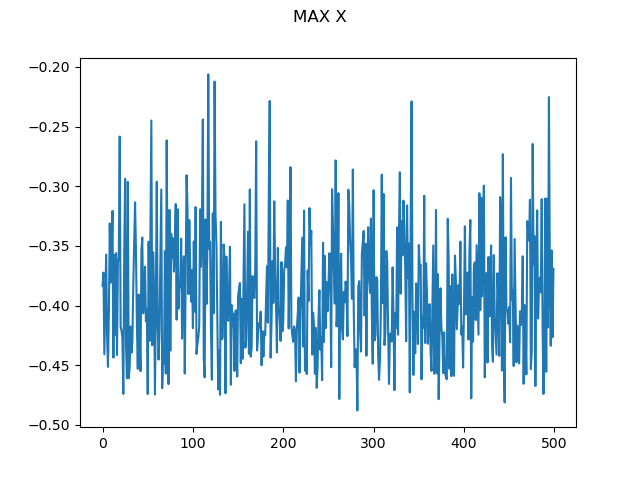

Values plotted in this chart, from the file beside it:
0, -0.3834647639290288
1, -0.3724
2, -0.4409
3, -0.3975
4, -0.3573
5, -0.4248
6, -0.4514
7, -0.4056
8, -0.3312
9, -0.3808
10, -0.3612
11, -0.3207
12, -0.4437
13, -0.3576
14, -0.4245
15, -0.3561
16, -0.4415
17, -0.3636
18, -0.3598
19, -0.2583
20, -0.4181
21, -0.421
22, -0.4276
23, -0.4741
24, -0.3558
25, -0.2939
26, -0.4341
27, -0.4609
28, -0.2964
29, -0.4609
30, -0.4521
31, -0.4176
32, -0.4396
33, -0.4303
34, -0.3823
35, -0.3473
36, -0.3134
37, -0.3546
38, -0.415
39, -0.4531
40, -0.3909
41, -0.4263
42, -0.4551
43, -0.3532
44, -0.343
45, -0.4065
46, -0.3918
47, -0.3674
48, -0.4133
49, -0.403
50, -0.4742
51, -0.3465
52, -0.4297
53, -0.3314
54, -0.2449
55, -0.4334
56, -0.3553
57, -0.3867
58, -0.4747
59, -0.3948
60, -0.2962
... 439 more rows
